Photos from the image-classification dataset "dataset" in the GitHub repository Sabira687/Coins. Its 5 classes are: 100 tenge, 10 tenge, 20 tenge, 50 tenge, 5 tenge.

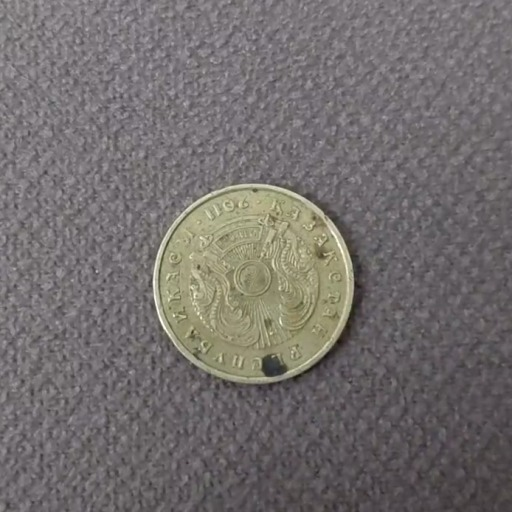
Label: 10 tenge

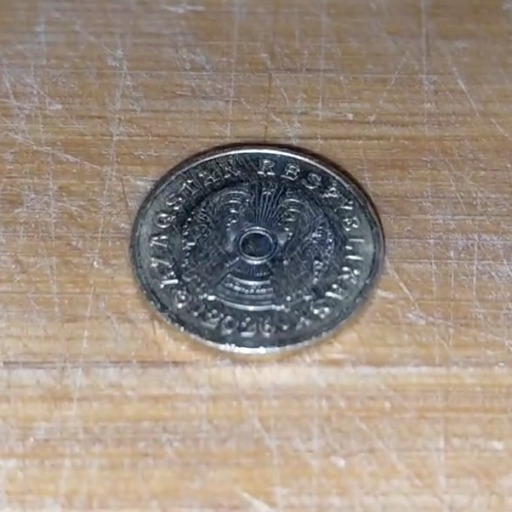
Label: 5 tenge

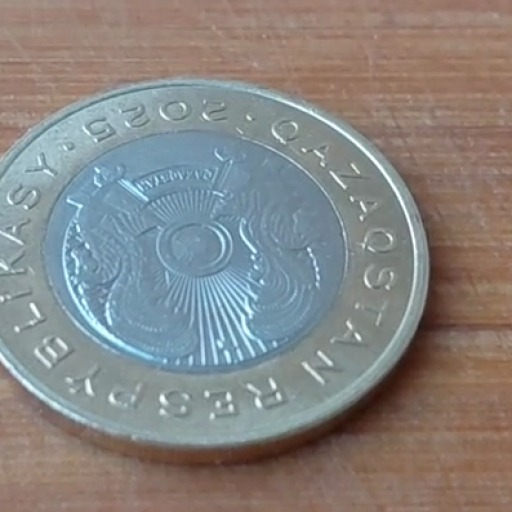
Label: 100 tenge

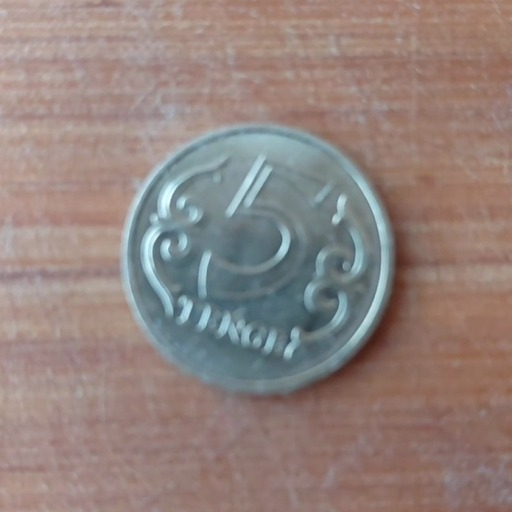
Label: 5 tenge

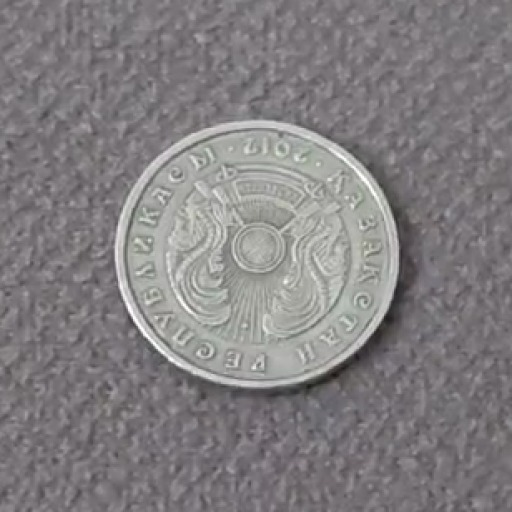
Label: 20 tenge

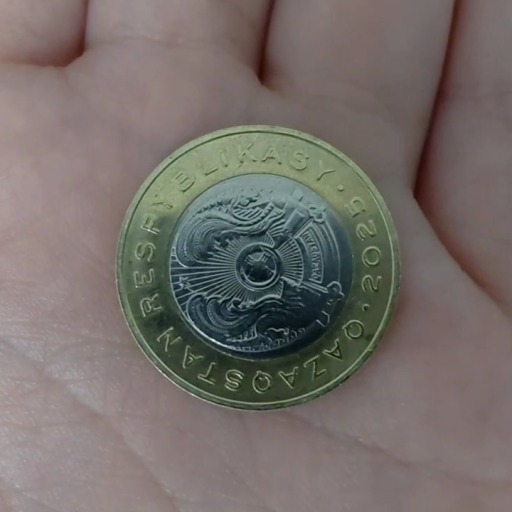
Label: 100 tenge
